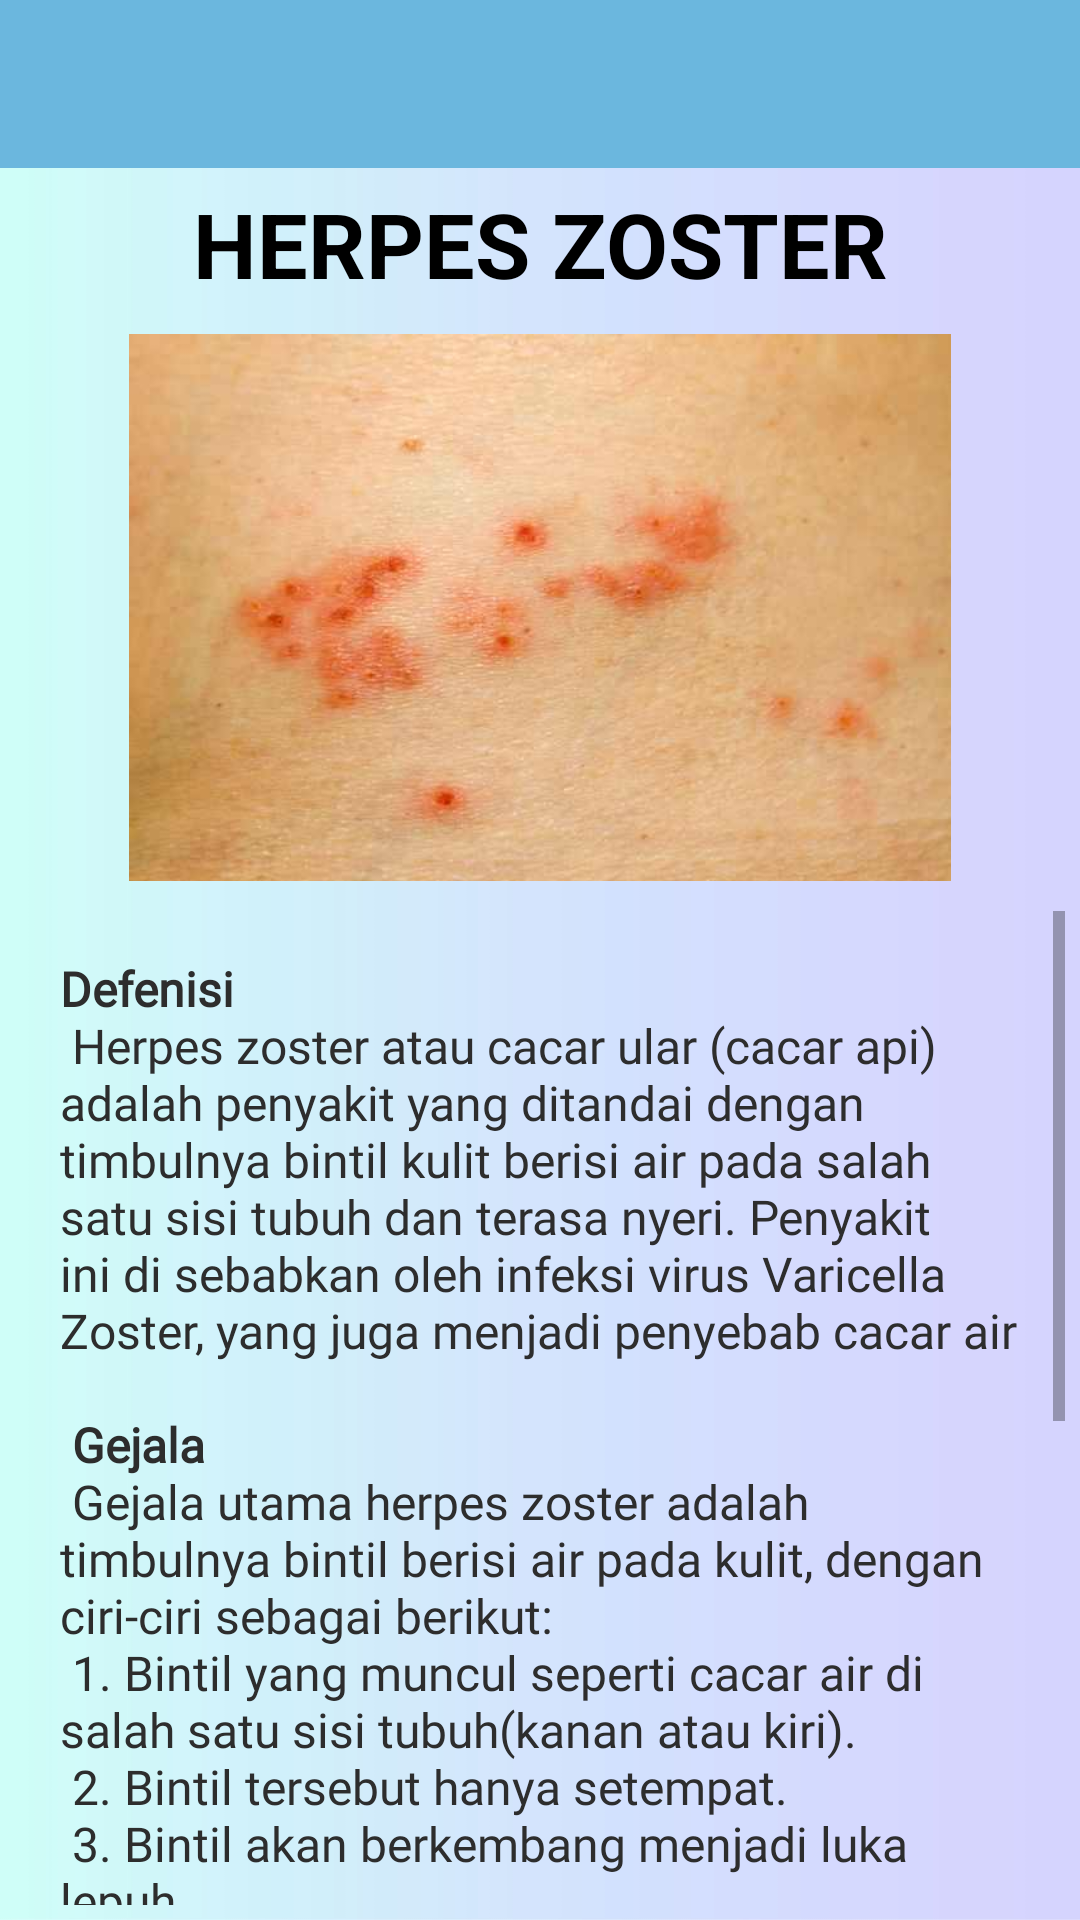

Write the Android layout XML for this screen, with the resource values it uses.
<!-- AndroidManifest.xml: application theme AppTheme -->
<!-- res/layout/activity_zoster.xml -->
<?xml version="1.0" encoding="utf-8"?>
<LinearLayout xmlns:android="http://schemas.android.com/apk/res/android"
    xmlns:app="http://schemas.android.com/apk/res-auto"
    xmlns:tools="http://schemas.android.com/tools"
    android:layout_width="match_parent"
    android:layout_height="match_parent"
    android:orientation="vertical"
    android:background="@drawable/background_app"
    android:weightSum="10"
    tools:context=".ZosterActivity">

    <android.support.v7.widget.Toolbar
        android:layout_width="match_parent"
        android:layout_height="wrap_content"
        android:id="@+id/tool"
        android:background="@color/colorBantuan">

    </android.support.v7.widget.Toolbar>

    <TextView
        android:layout_width="match_parent"
        android:layout_height="wrap_content"
        android:padding="5dp"
        android:gravity="center"
        android:textAllCaps="true"
        android:textSize="30sp"
        android:textStyle="bold"
        android:textColor="#000"
        android:text="Herpes Zoster"/>

    <ImageView
        android:src="@drawable/p10"
        android:layout_width="match_parent"
        android:layout_height="match_parent"
        android:padding="5dp"
        android:layout_weight="6"/>

    <ScrollView
        android:layout_width="match_parent"
        android:layout_height="match_parent"
        android:layout_weight="4"
        android:padding="5dp">

        <LinearLayout
            android:layout_width="match_parent"
            android:layout_height="wrap_content"
            android:padding="15dp"
            android:orientation="vertical">

            <TextView
                android:layout_width="match_parent"
                android:layout_height="wrap_content"
                android:textColor="#2d2d2d"
                android:textSize="16sp"
                android:fontFamily="@font/montserrat_regular"
                android:text="@string/Zoster"/>

        </LinearLayout>

    </ScrollView>

</LinearLayout>
<!-- resources referenced by this layout -->
<resources>
  <color name="colorBantuan">#ff6bb7de</color>
  <!-- drawable background_app: jpg bitmap (drawable, 72859 bytes) -->
  <!-- drawable p10: jpg bitmap (drawable, 14859 bytes) -->
  <string name="Zoster">
          <b>Defenisi</b>\n
          <br>Herpes zoster atau cacar ular (cacar api) adalah penyakit yang ditandai dengan timbulnya
              bintil kulit berisi air pada salah satu sisi tubuh dan terasa nyeri. Penyakit ini di sebabkan oleh
              infeksi virus Varicella Zoster, yang juga menjadi penyebab cacar air</br>\n\n
  
          <b>Gejala</b>\n
          <br>Gejala utama herpes zoster adalah timbulnya bintil berisi air pada kulit, dengan ciri-ciri sebagai berikut: </br>\n
  
          <br>1. Bintil yang muncul seperti cacar air di salah satu sisi tubuh(kanan atau kiri).</br>\n
          <br>2. Bintil tersebut hanya setempat.</br>\n
          <br>3. Bintil akan berkembang menjadi luka lepuh.</br>\n
          <br>4. Luka lepuh akan pecah dan menjadi luka berkerak, lalu menghilang secara perlahan. </br>\n
          <br>5. Bintil yang timbul di area mata dapat mengganggu penglihatan. </br>\n\n
  
          <b>Penanganan</b>\n
          Pengobatan yang dilakukan dengan pemberian antivirus segera dilakukan apabila
          terkena penyakit ini seperti famiciclovir, acyclovir, dan valacyclovir.
          Selain itu juga diberikan obat pereda nyeri seperti paracetamol, ibuprofen,
          tramol, atau oxycodone. Penderita juga di anjurkan untuk mengenakan
          pakaian longgar dan berbahan lembut, menutup bintil agar segera mengering,
          dan mandi dengan air dingin.
      </string>
  <style name="AppTheme" parent="Theme.AppCompat.Light.NoActionBar">
          
          <item name="colorPrimary">@color/colorPrimary</item>
          <item name="colorPrimaryDark">@color/colorPrimary</item>
          <item name="colorAccent">@color/colorAccent</item>
      </style>
  <color name="colorPrimary">#3896df</color>
  <color name="colorAccent">#2962ff</color>
</resources>
